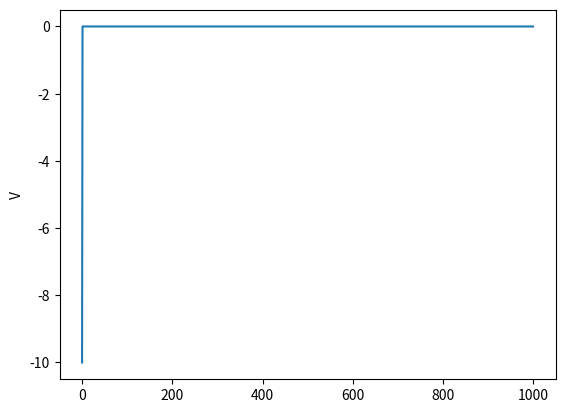

Generate this figure with matplotlib:
import math as m
import matplotlib.pyplot as plt
import numpy as np

"""
1D Fluid model of collisionless Ar plasma sheath for ions
Maxwell-Boltzmann distribution for electrons
Electrode potential in equivalent circuit model
"""


def RKPois(h, y0, Nx):

    """
    four order Runge-Kutta method for solution equation
    dy/dx=f(x, y)
    """

    y = [0 for k in range(0, Nx)]

    y[0] = y0



    return y

def main():

    """
    First block:
    self-consistent solution of Poisson equation, ions momentum balance, and ions continuity equation
    Maxwell-Boltzmann distribution for electrons

    Second block:
    Monte-Carlo simulation of ion transport across the sheath
    """

    # initialisation of parameters
    boxsize = 1000  # mkm
    dt = 0.01  # ns
    Nx = 1000
    tEnd = 50  # ns
    dne = 0.01
    dni = 0.001
    me = 1
    mi = 70000
    C = 1.4E-16
    C /= 1.6E-19
    Te = 2.3

    # Te *= 1.7E12 / 9.1  # kT/me

    Nt = int(tEnd / dt)
    dx = boxsize / Nx
    V = [0 for k in range(0, Nx)]
    ne = [1 for k in range(0, Nx)]
    ni = [1 for k in range(0, Nx)]
    ue = [0 for k in range(0, Nx)]
    ui = [-0.01 for k in range(0, Nx)]
    Vrf = 0
    Vdc = -10
    # ne = dist_Bolt(V, 1, Te)

    V = RKPois(dx, Vdc, Nx)

    plt.plot(V)
    plt.ylabel('V')
    plt.show()

    return 0

if __name__ == "__main__":
        main()